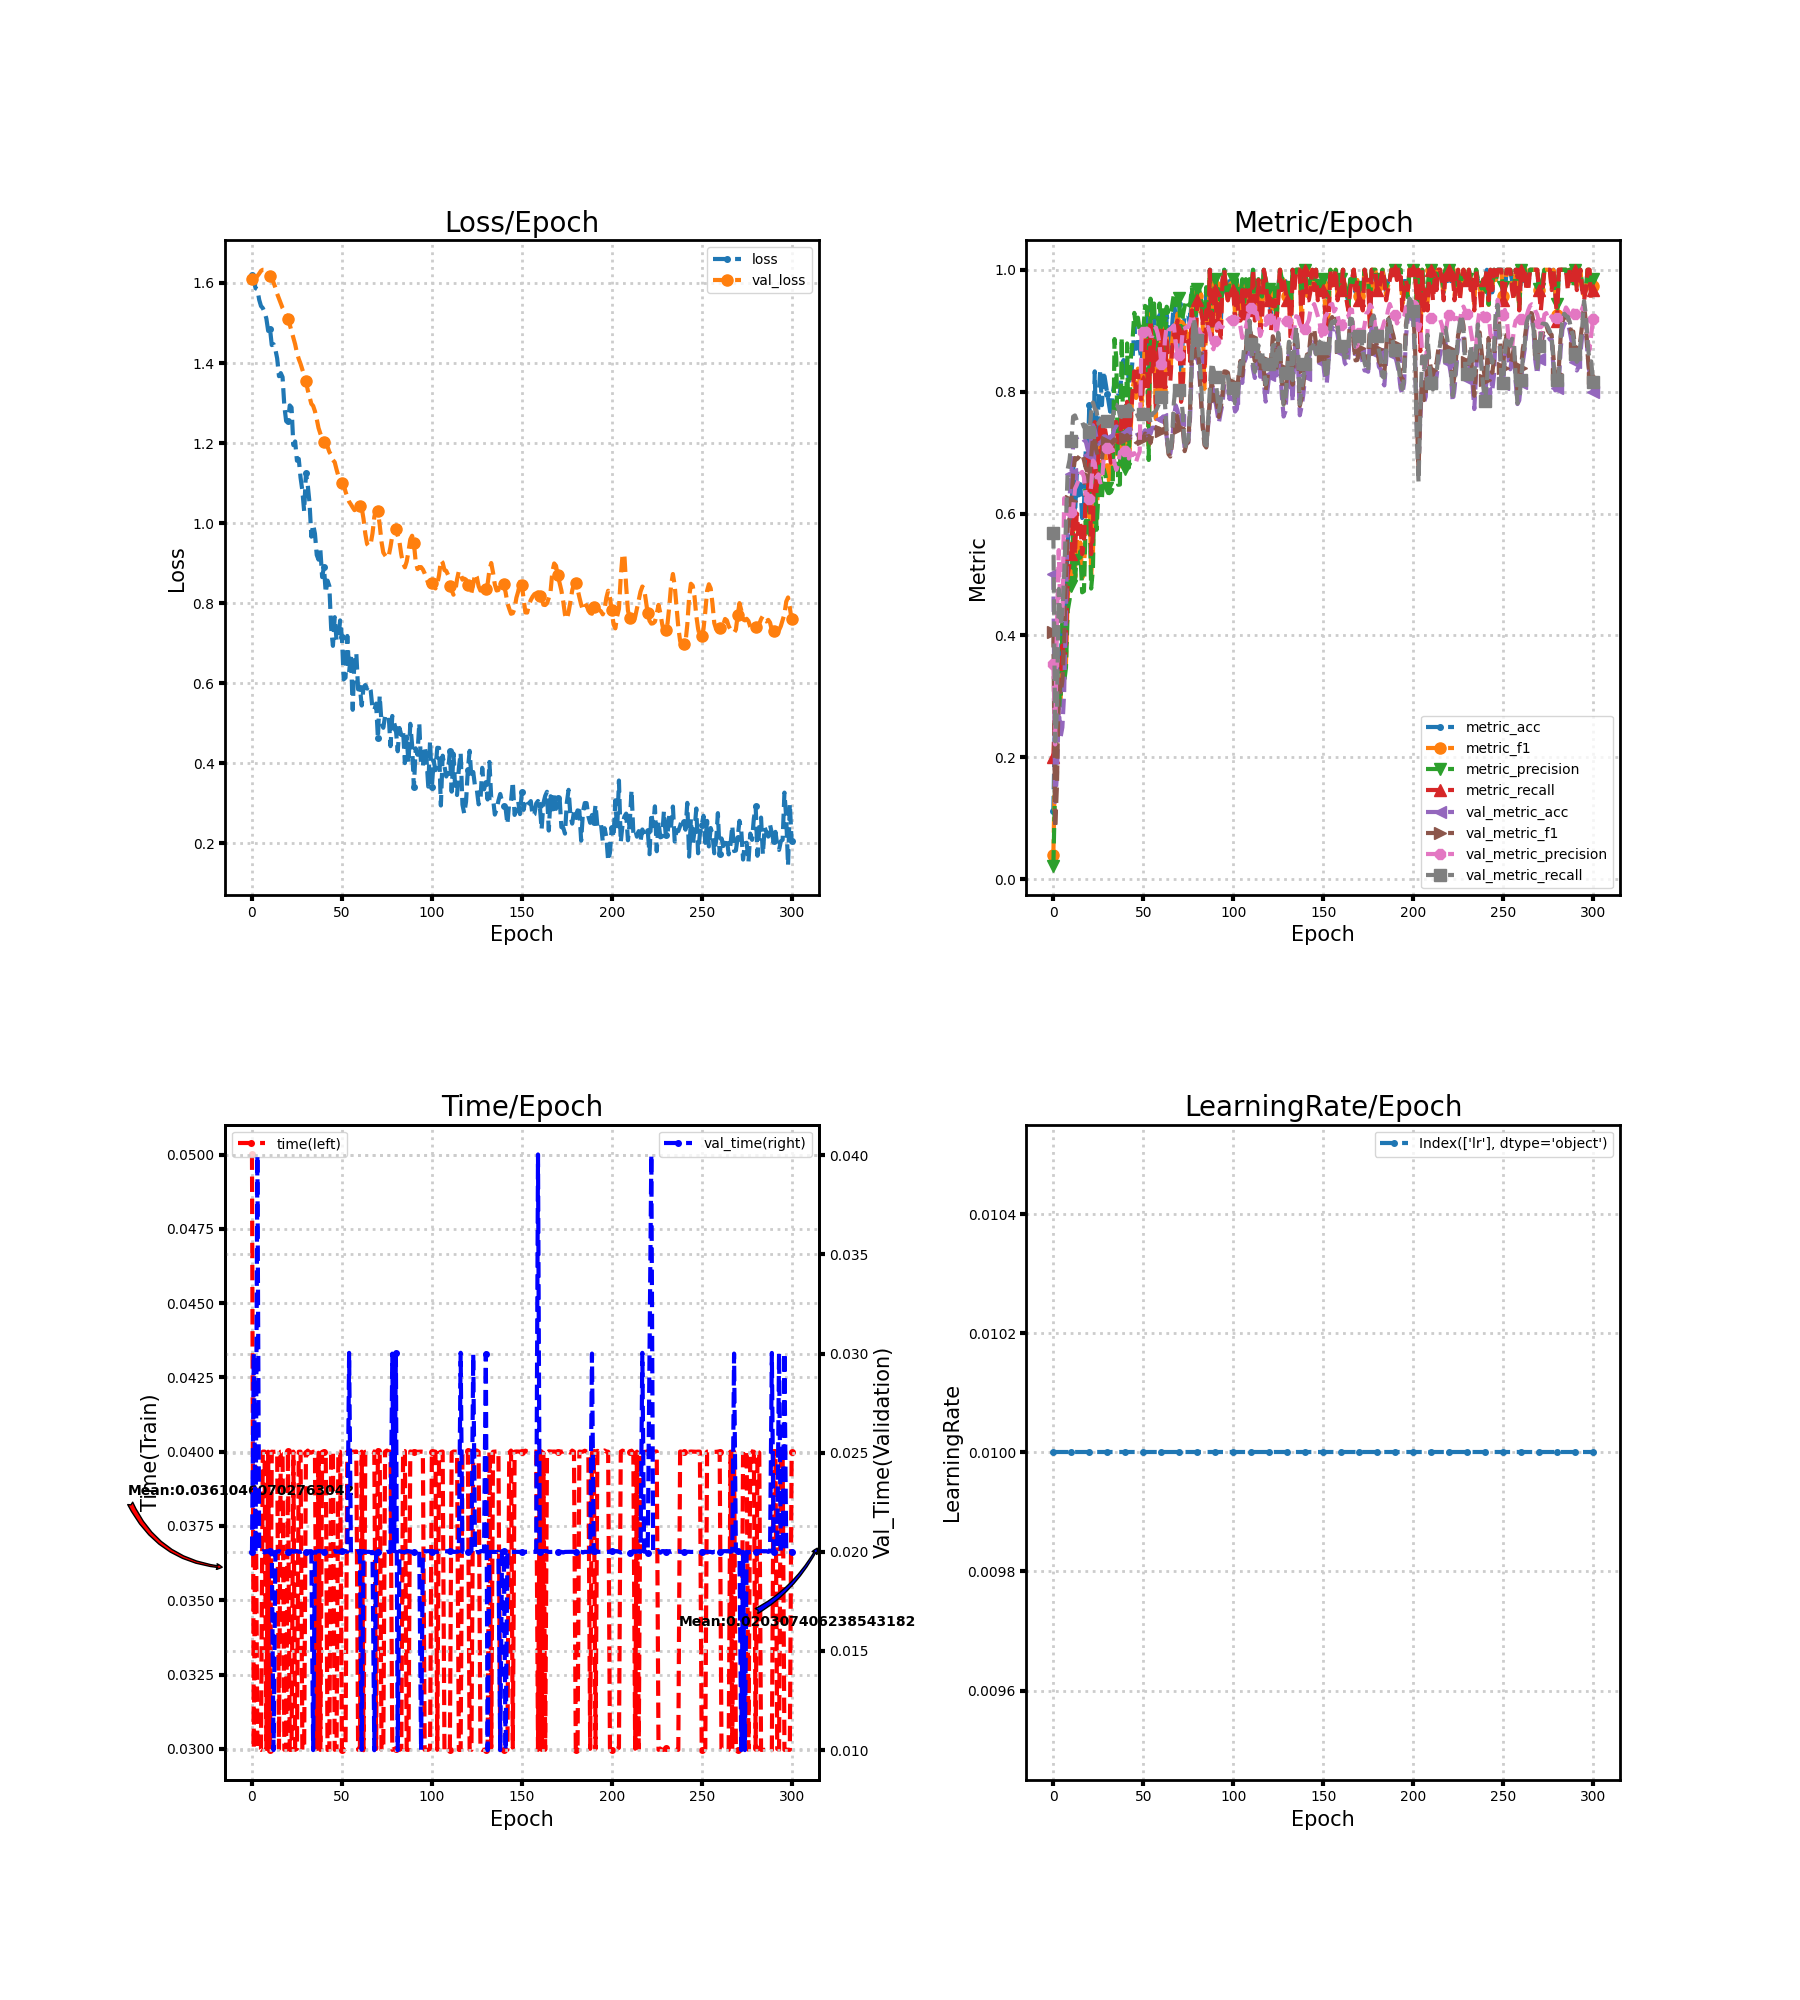

Data behind this chart, as committed beside it:
loss, metric_acc, metric_f1, metric_precision, metric_recall, time, lr, val_loss, val_metric_acc, val_metric_f1, val_metric_precision, val_metric_recall, val_time
1.62, 0.1111, 0.04, 0.02222, 0.2, 0.05, 0.01, 1.609, 0.5, 0.4054, 0.3535, 0.5679, 0.02
1.606, 0.2778, 0.2026, 0.1597, 0.2833, 0.03, 0.01, 1.611, 0.1265, 0.08403, 0.2209, 0.2261, 0.03
1.587, 0.3333, 0.2323, 0.3443, 0.3, 0.04, 0.01, 1.613, 0.1714, 0.1531, 0.4219, 0.2758, 0.02
1.584, 0.3519, 0.2912, 0.3095, 0.3167, 0.03, 0.01, 1.617, 0.2816, 0.3176, 0.5399, 0.4761, 0.04
1.558, 0.3519, 0.2939, 0.2846, 0.3167, 0.03, 0.01, 1.623, 0.2327, 0.304, 0.4231, 0.418, 0.02003
1.542, 0.4259, 0.3538, 0.4192, 0.3833, 0.02996, 0.01, 1.63, 0.249, 0.3254, 0.4235, 0.4372, 0.02
1.537, 0.3889, 0.3286, 0.3237, 0.35, 0.04, 0.01, 1.633, 0.3061, 0.3891, 0.6252, 0.4994, 0.02004
1.527, 0.4259, 0.3539, 0.3468, 0.3833, 0.04, 0.01, 1.633, 0.4388, 0.4989, 0.6192, 0.5829, 0.01997
1.511, 0.5556, 0.4654, 0.441, 0.5, 0.02999, 0.01, 1.628, 0.602, 0.5812, 0.6012, 0.6735, 0.02004
1.48, 0.5741, 0.4853, 0.4585, 0.5167, 0.04, 0.01, 1.624, 0.6265, 0.5924, 0.5993, 0.6878, 0.02
1.486, 0.5926, 0.4986, 0.481, 0.5333, 0.02996, 0.01, 1.618, 0.6653, 0.6204, 0.6023, 0.7184, 0.02005
1.445, 0.6852, 0.581, 0.5718, 0.6167, 0.04, 0.01, 1.612, 0.7122, 0.6653, 0.6091, 0.759, 0.02
1.447, 0.5926, 0.5064, 0.4881, 0.5333, 0.03999, 0.01, 1.601, 0.7245, 0.6911, 0.6405, 0.761, 0.01
1.434, 0.6667, 0.5594, 0.531, 0.6, 0.04, 0.01, 1.589, 0.7245, 0.689, 0.6468, 0.7531, 0.02
1.412, 0.6296, 0.5281, 0.5143, 0.5667, 0.04, 0.01, 1.573, 0.7265, 0.692, 0.6548, 0.7523, 0.02
1.367, 0.6481, 0.5524, 0.538, 0.5833, 0.03, 0.01, 1.561, 0.7245, 0.6962, 0.6654, 0.7501, 0.02004
1.375, 0.5926, 0.4939, 0.4707, 0.5333, 0.04, 0.01, 1.549, 0.7245, 0.6976, 0.6684, 0.7501, 0.02
1.365, 0.6111, 0.5017, 0.4725, 0.55, 0.04, 0.01, 1.537, 0.7204, 0.6879, 0.6596, 0.742, 0.02
1.292, 0.7037, 0.586, 0.5882, 0.6333, 0.02997, 0.01, 1.53, 0.7184, 0.6751, 0.6317, 0.7449, 0.02003
1.255, 0.6852, 0.5831, 0.5685, 0.6167, 0.02996, 0.01, 1.519, 0.7061, 0.6677, 0.632, 0.7385, 0.02
1.254, 0.7778, 0.6561, 0.6311, 0.7, 0.04004, 0.01, 1.51, 0.6959, 0.6578, 0.6233, 0.733, 0.02
1.294, 0.5926, 0.4996, 0.4768, 0.5333, 0.02996, 0.01, 1.496, 0.7265, 0.6915, 0.6451, 0.7645, 0.02
1.289, 0.6296, 0.5331, 0.5093, 0.5667, 0.02996, 0.01, 1.479, 0.7449, 0.7254, 0.6868, 0.7823, 0.02004
1.195, 0.8333, 0.7091, 0.6782, 0.75, 0.04, 0.01, 1.463, 0.7367, 0.7183, 0.683, 0.7725, 0.02
1.204, 0.7037, 0.5906, 0.5732, 0.6333, 0.02997, 0.01, 1.447, 0.7245, 0.7019, 0.6593, 0.7686, 0.02003
1.156, 0.7778, 0.6594, 0.6314, 0.7, 0.03, 0.01, 1.425, 0.7143, 0.6931, 0.6642, 0.7475, 0.02003
1.16, 0.8333, 0.709, 0.68, 0.75, 0.04, 0.01, 1.41, 0.7163, 0.6879, 0.651, 0.7526, 0.02
1.114, 0.7778, 0.6596, 0.6258, 0.7, 0.04, 0.01, 1.398, 0.7184, 0.6902, 0.6523, 0.7567, 0.02
1.081, 0.8333, 0.7082, 0.673, 0.75, 0.02996, 0.01, 1.384, 0.7265, 0.7128, 0.6912, 0.7562, 0.02004
1.03, 0.8148, 0.693, 0.6613, 0.7333, 0.03, 0.01, 1.37, 0.7265, 0.7175, 0.7008, 0.7561, 0.02003
1.125, 0.7963, 0.6726, 0.6414, 0.7167, 0.03997, 0.01, 1.355, 0.7224, 0.7173, 0.7074, 0.7516, 0.02
1.095, 0.7778, 0.6525, 0.6333, 0.7, 0.04004, 0.01, 1.332, 0.7204, 0.715, 0.7071, 0.7476, 0.02
1.05, 0.7593, 0.6486, 0.6354, 0.6833, 0.03997, 0.01, 1.315, 0.7184, 0.711, 0.7027, 0.7436, 0.02003
0.9662, 0.7963, 0.6742, 0.6425, 0.7167, 0.03997, 0.01, 1.298, 0.7265, 0.7192, 0.7048, 0.7562, 0.02003
0.9963, 0.8148, 0.7411, 0.8863, 0.75, 0.04, 0.01, 1.293, 0.7408, 0.7219, 0.6824, 0.7791, 0.01
0.9737, 0.8148, 0.7385, 0.8549, 0.75, 0.04, 0.01, 1.28, 0.7429, 0.7149, 0.6717, 0.7783, 0.02
0.9205, 0.7963, 0.6772, 0.6472, 0.7167, 0.02999, 0.01, 1.26, 0.7408, 0.7172, 0.6801, 0.7742, 0.02001
0.9087, 0.7963, 0.6774, 0.6475, 0.7167, 0.03996, 0.01, 1.238, 0.7327, 0.7201, 0.7008, 0.7606, 0.02004
0.9347, 0.8333, 0.7623, 0.8891, 0.7667, 0.02996, 0.01, 1.224, 0.7306, 0.7183, 0.7002, 0.7583, 0.02003
0.8652, 0.8519, 0.722, 0.6879, 0.7667, 0.04, 0.01, 1.211, 0.7286, 0.7188, 0.7013, 0.7581, 0.02001
0.8906, 0.8333, 0.7067, 0.6731, 0.75, 0.04, 0.01, 1.204, 0.7327, 0.7247, 0.7021, 0.7682, 0.02
0.8263, 0.8519, 0.7698, 0.8791, 0.7833, 0.04, 0.01, 1.194, 0.7367, 0.7287, 0.7032, 0.7744, 0.02
0.8564, 0.8148, 0.6965, 0.6755, 0.7333, 0.02996, 0.01, 1.191, 0.7388, 0.7245, 0.6902, 0.7777, 0.02004
0.8429, 0.8148, 0.7371, 0.8521, 0.75, 0.02996, 0.01, 1.178, 0.7367, 0.7263, 0.6998, 0.7726, 0.02003
0.7382, 0.8519, 0.8063, 0.8838, 0.8, 0.04, 0.01, 1.17, 0.7347, 0.723, 0.6958, 0.7697, 0.02
0.6934, 0.9074, 0.8189, 0.9292, 0.8333, 0.04001, 0.01, 1.158, 0.7327, 0.7216, 0.699, 0.7646, 0.01999
0.7651, 0.8704, 0.7896, 0.9054, 0.8, 0.02997, 0.01, 1.152, 0.7347, 0.7166, 0.6849, 0.7678, 0.02004
0.7076, 0.8889, 0.8379, 0.9214, 0.8333, 0.03, 0.01, 1.134, 0.7286, 0.7167, 0.6945, 0.7595, 0.02
0.7102, 0.8704, 0.7874, 0.8992, 0.8, 0.04, 0.01, 1.118, 0.7265, 0.7176, 0.7012, 0.7562, 0.02001
0.757, 0.8519, 0.7755, 0.8961, 0.7833, 0.04, 0.01, 1.107, 0.7286, 0.7203, 0.8979, 0.759, 0.01999
0.7157, 0.8704, 0.8214, 0.9, 0.8167, 0.02997, 0.01, 1.101, 0.7306, 0.7228, 0.8983, 0.763, 0.02003
0.6097, 0.9259, 0.8933, 0.9407, 0.8833, 0.02996, 0.01, 1.096, 0.7367, 0.7312, 0.8995, 0.7727, 0.02003
0.6142, 0.9259, 0.8933, 0.9385, 0.8833, 0.03, 0.01, 1.079, 0.7306, 0.7236, 0.9037, 0.7599, 0.02004
0.7182, 0.8333, 0.7111, 0.6878, 0.75, 0.04, 0.01, 1.065, 0.7367, 0.7274, 0.9016, 0.764, 0.02
0.6275, 0.9444, 0.9273, 0.9526, 0.9167, 0.03997, 0.01, 1.054, 0.7306, 0.7156, 0.8913, 0.7486, 0.03004
0.6736, 0.8889, 0.8379, 0.9214, 0.8333, 0.04, 0.01, 1.047, 0.7408, 0.7296, 0.8912, 0.7642, 0.01996
0.5337, 0.9259, 0.8944, 0.9446, 0.8833, 0.04, 0.01, 1.039, 0.7408, 0.7348, 0.9009, 0.7651, 0.02004
0.6693, 0.8333, 0.7549, 0.8677, 0.7667, 0.04, 0.01, 1.032, 0.7388, 0.7386, 0.9052, 0.7686, 0.02
0.6749, 0.8519, 0.8328, 0.8958, 0.8167, 0.04001, 0.01, 1.036, 0.7408, 0.7397, 0.8955, 0.7751, 0.01999
0.5847, 0.9259, 0.9124, 0.9446, 0.9, 0.02997, 0.01, 1.037, 0.7469, 0.7392, 0.8799, 0.7819, 0.02004
... 241 more rows
